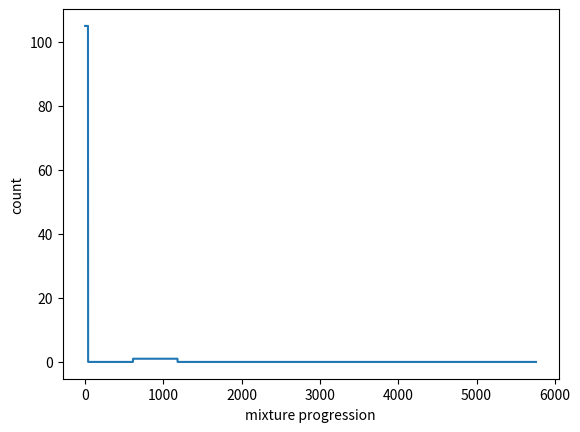

The script that saved this image:
import numpy as np


class GibbsSampler(object):
    """
    """
    def __init__(self, local_distribution, burninT, Xnodes, Ynodes):
        """
        """
        self.local_distribution = local_distribution
        self.burninT = burninT
        self.Xnodes = Xnodes
        self.Ynodes = Ynodes
        # sample x
        self.x = np.round(np.random.uniform(0, 1, \
                        (self.Xnodes, self.Ynodes)))
        self.count_seq = []
        self.x_seq = []
        
    def getConditional(self, x, i, j):
        """
        """
        nbr_pairs = []
        op = [(0, 1), (0, -1), (-1, 0), (1, 0)]
        for ii, jj in op:
            try:
                nbr_pairs.append((x[i,j], x[i+ii, j+jj]))
            except:
                pass
        nr = np.prod([self.local_distribution[nbr_pair] \
                                for nbr_pair in nbr_pairs])
        dr = nr + np.prod([self.local_distribution[(\
                        abs(1-nbr_pair[0]), nbr_pair[1])] \
                            for nbr_pair in nbr_pairs])
        return nr*1./dr

    def localSampler(self, x_next, ii, jj):
        """
        """
        if (ii  >= x_next.shape[0]) or\
            (jj >= x_next.shape[1]) or \
            (ii < 0) or (jj  < 0) or self.visited[ii,jj]:
            return x_next
        
        self.count_seq.append(self.count(x_next))
        # get p based on conditional
        p = self.getConditional(x_next, ii, jj)
        
        # sample xij

        for _ in range(self.burninT):
            xn = x_next[ii, jj] if p > np.random.uniform(0,1) else 1 - x_next[ii, jj]
        
        x_next[ii, jj] = xn
        self.visited[ii, jj] = 1.0

        x_next = self.localSampler(x_next, ii-1, jj)
        x_next = self.localSampler(x_next, ii, jj-1)
        x_next = self.localSampler(x_next, ii+1, jj)
        x_next = self.localSampler(x_next, ii, jj+1)
        return x_next

    def Proposal(self, ii,jj):
        """
        """
        self.visited = np.zeros_like(self.x)
        x_next = np.copy(self.x)
        x_next = self.localSampler(x_next, ii, jj)
        return x_next

    def countUtils(self, x, c, i, j):
        """
        """
        if (i + 1  >= self.x.shape[0]) or\
            (j + 1 >= self.x.shape[1]) or \
            (i < 0) or (j  < 0) or (self.vis[i,j] == 1):
            return c

        self.vis[i,j] = 1
        if x[i+1, j] == 1.:
            c += self.countUtils(x, c+1, i+1, j)
        elif x[i, j+1] == 1.:
            c += self.countUtils(x, c+1, i, j+1)

        return c

    def count(self, x):
        """
        """
        self.vis = np.zeros_like(x)
        return self.countUtils(x, 0, 0, 0) 
    
    def sampler(self):
        """
        """
        while True:
            ii = np.random.randint(0, self.Xnodes)
            jj = np.random.randint(0, self.Ynodes)
            self.x = self.Proposal(ii, jj)
            self.x_seq.append(self.x)
            yield self.x
                


if __name__ == '__main__':
    import matplotlib.pyplot as plt

    local_distribution = {(1,1): 0.0, 
                          (0,0): 1,
                          (1,0): 1,
                          (0,1): 1}
    gs = GibbsSampler(local_distribution, 10, 24, 24)
    
    epochs = 10
    for i in range(epochs):
        x = next(gs.sampler())
        plt.clf()
        plt.imshow(x)
        plt.show()

        plt.clf()
        plt.plot(gs.count_seq)
        plt.xlabel("mixture progression")
        plt.ylabel("count")
        # plt.title("Epoch: {}".format(i))
        plt.show()